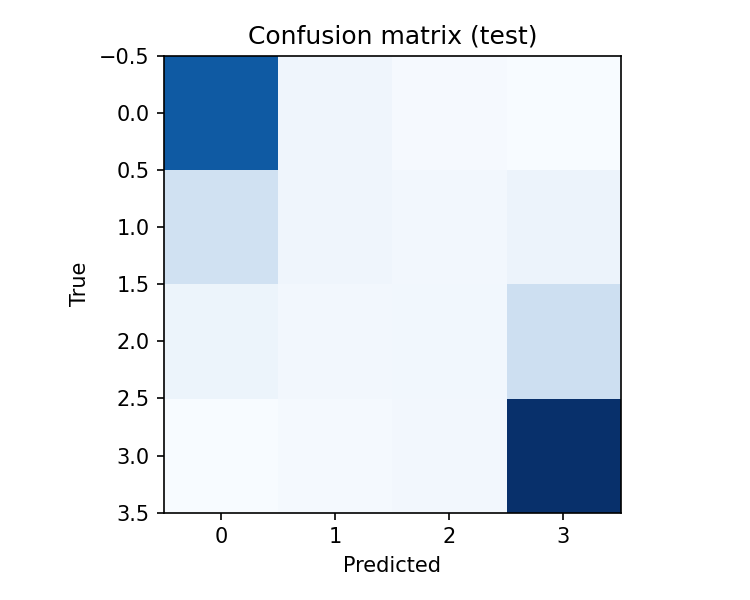

The data file committed next to this chart (first rows):
19620, 1457, 747, 610
5076, 1491, 1091, 1865
1726, 1137, 1247, 5367
535, 819, 1127, 23365
